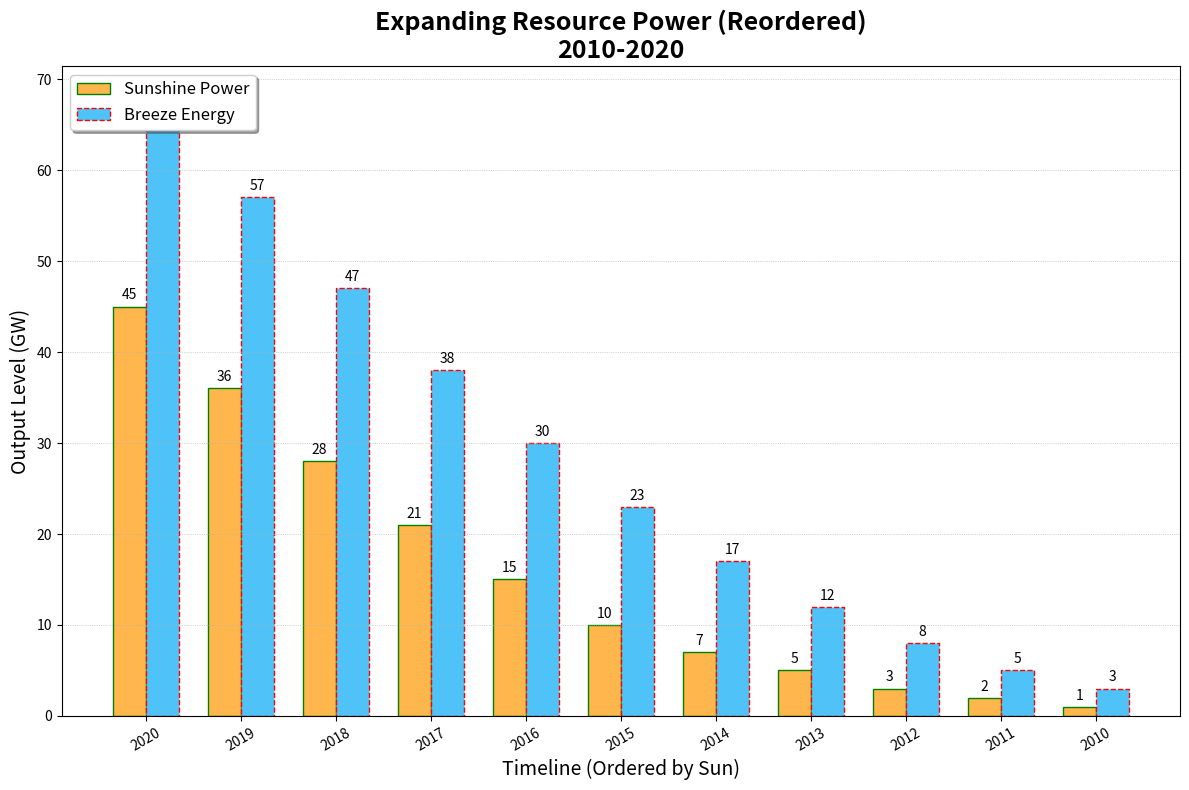

Reproduce this figure in Python.
import matplotlib.pyplot as plt
import numpy as np

years = np.arange(2010, 2021)
solar_capacity = [1, 2, 3, 5, 7, 10, 15, 21, 28, 36, 45]
wind_capacity = [3, 5, 8, 12, 17, 23, 30, 38, 47, 57, 68]
colors = ['#FFB74D', '#4FC3F7']

# Sort the capacities and years in descending order
sorted_indices = np.argsort(solar_capacity)[::-1]
solar_capacity_sorted = np.array(solar_capacity)[sorted_indices]
wind_capacity_sorted = np.array(wind_capacity)[sorted_indices]
years_sorted = years[sorted_indices]

fig, ax = plt.subplots(figsize=(12, 8))

bar_width = 0.35
indices = np.arange(len(years))

bars1 = ax.bar(indices - bar_width/2, solar_capacity_sorted, bar_width, color=colors[0], edgecolor='green', linestyle='-', label='Sunshine Power')
bars2 = ax.bar(indices + bar_width/2, wind_capacity_sorted, bar_width, color=colors[1], edgecolor='red', linestyle='--', label='Breeze Energy')

ax.set_title('Expanding Resource Power (Reordered)\n2010-2020', fontsize=18, fontweight='bold')
ax.set_xlabel('Timeline (Ordered by Sun)', fontsize=14, fontstyle='italic')
ax.set_ylabel('Output Level (GW)', fontsize=14, fontstyle='italic')
ax.set_xticks(indices)
ax.set_xticklabels(years_sorted, rotation=30, fontsize=10)
ax.legend(loc='upper left', fontsize=12, shadow=True)

def add_labels(bars):
    for bar in bars:
        height = bar.get_height()
        ax.annotate('{}'.format(height),
                    xy=(bar.get_x() + bar.get_width() / 2, height),
                    xytext=(0, 3), 
                    textcoords="offset points",
                    ha='center', va='bottom')

add_labels(bars1)
add_labels(bars2)

plt.grid(True, linestyle=':', linewidth=0.5, axis='y')
plt.tight_layout()
plt.show()
